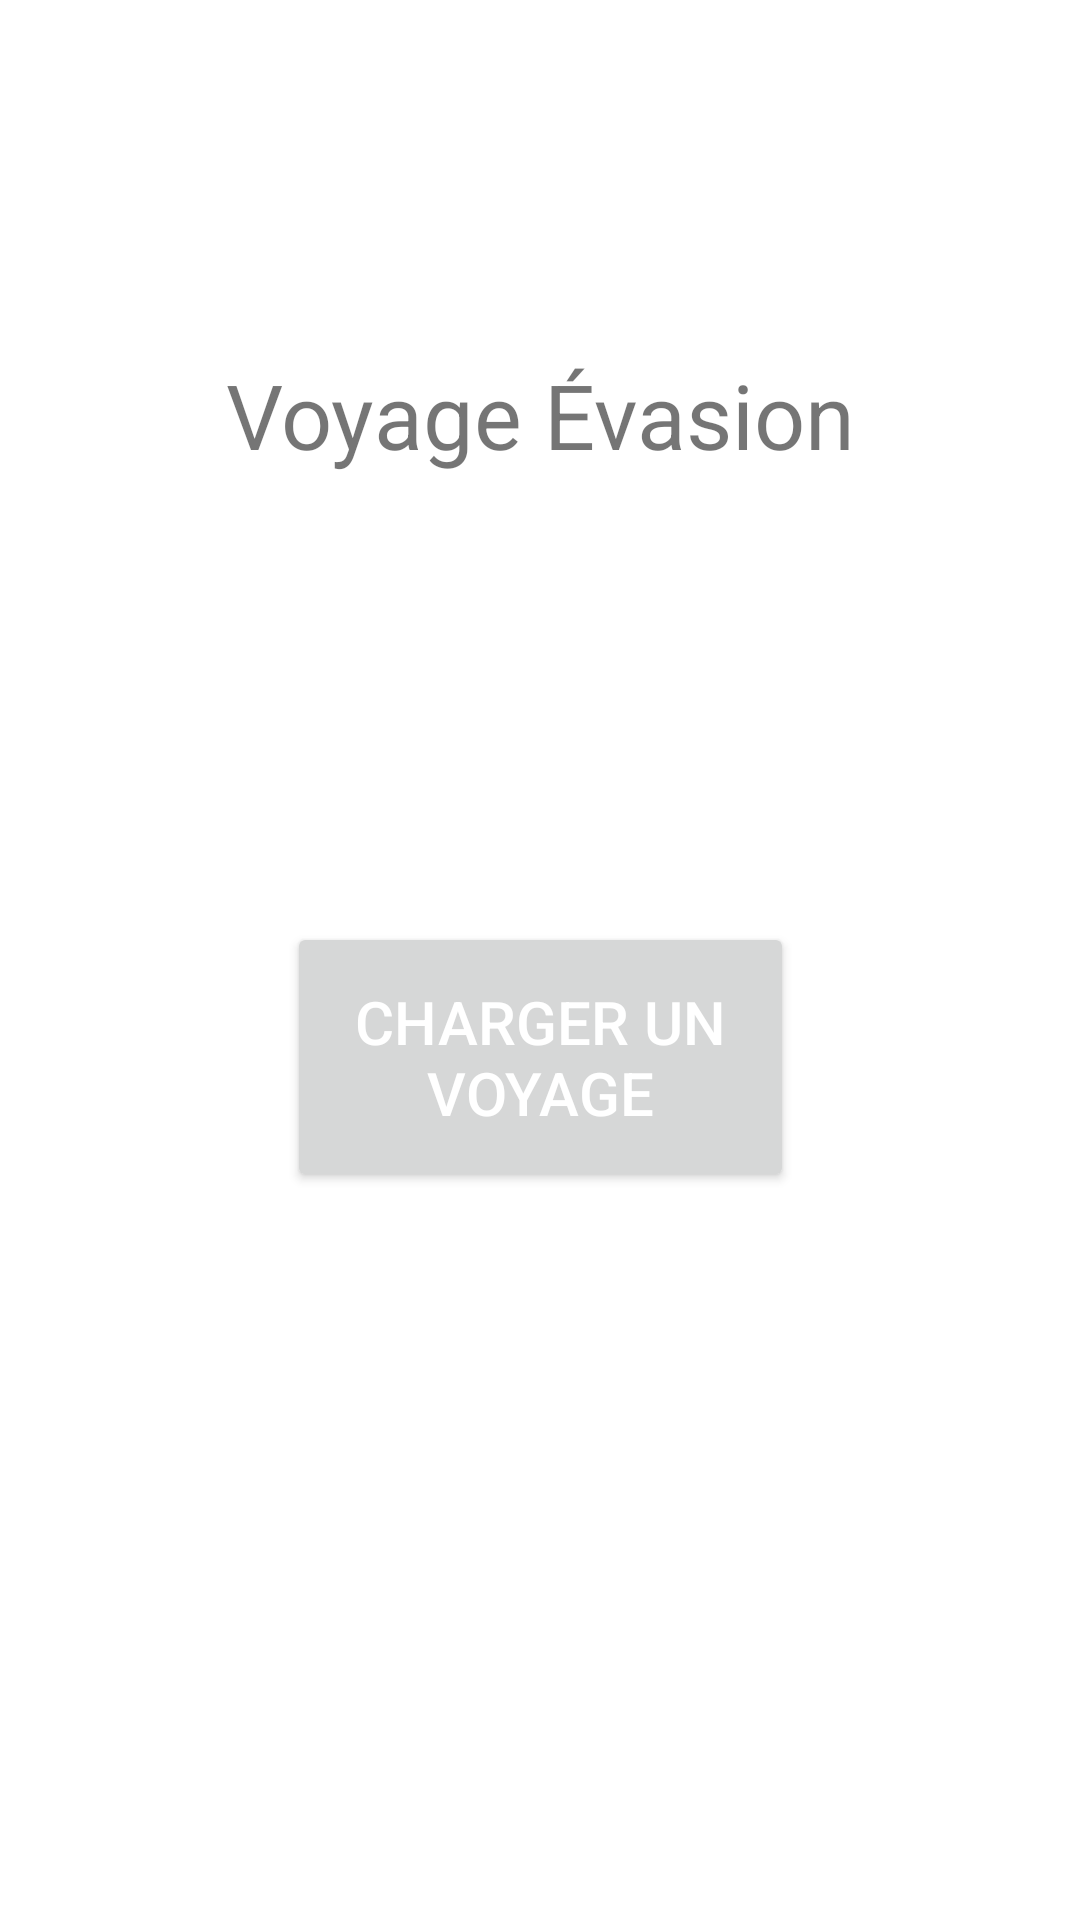

The Android layout XML behind this screen, and the referenced resources:
<!-- AndroidManifest.xml: application theme Theme.VoyageEvasion -->
<!-- res/layout/fragment_accueil.xml -->
<?xml version="1.0" encoding="utf-8"?>
<androidx.constraintlayout.widget.ConstraintLayout xmlns:android="http://schemas.android.com/apk/res/android"
    xmlns:app="http://schemas.android.com/apk/res-auto"
    xmlns:tools="http://schemas.android.com/tools"
    android:layout_width="match_parent"
    android:layout_height="match_parent"
    tools:context=".Accueil">

    <ImageView
        android:id="@+id/imageView"
        android:layout_width="wrap_content"
        android:layout_height="wrap_content"
        android:layout_marginTop="100dp"
        android:layout_marginBottom="24dp"
        android:src="@drawable/image_application"
        app:layout_constraintBottom_toTopOf="@+id/title_accueil"
        app:layout_constraintEnd_toEndOf="parent"
        app:layout_constraintStart_toStartOf="parent"
        app:layout_constraintTop_toTopOf="parent"
        tools:ignore="ImageContrastCheck" />

    <TextView
        android:id="@+id/title_accueil"
        android:layout_width="wrap_content"
        android:layout_height="wrap_content"
        android:layout_marginTop="18dp"
        android:text="@string/app_name"
        android:textSize="30sp"
        app:layout_constraintEnd_toEndOf="parent"
        app:layout_constraintStart_toStartOf="parent"
        app:layout_constraintTop_toBottomOf="@+id/imageView" />

    <Button
        android:id="@+id/btnCharger"
        android:layout_width="169dp"
        android:layout_height="90dp"
        android:text="@string/charger_un_voyage"
        android:textColor="@color/white"
        android:textSize="20sp"
        app:layout_constraintBottom_toBottomOf="parent"
        app:layout_constraintEnd_toEndOf="parent"
        app:layout_constraintStart_toStartOf="parent"
        app:layout_constraintTop_toBottomOf="@+id/title_accueil"
        app:layout_constraintVertical_bias="0.38" />


</androidx.constraintlayout.widget.ConstraintLayout>
<!-- resources referenced by this layout -->
<resources>
  <color name="white">#FFFFFFFF</color>
  <string name="app_name">Voyage Évasion</string>
  <string name="charger_un_voyage">Charger un voyage</string>
  <style name="Theme.VoyageEvasion" parent="Theme.MaterialComponents.DayNight.NoActionBar">
          
          <item name="colorPrimary">@color/main_color</item>
          <item name="colorPrimaryVariant">@color/main_variant_color</item>
          <item name="colorOnPrimary">@color/black</item>
          
          <item name="colorSecondary">@color/teal_200</item>
          <item name="colorSecondaryVariant">@color/teal_700</item>
          <item name="colorOnSecondary">@color/black</item>
          
          <item name="android:statusBarColor" tools:targetApi="l">@color/dark_blue</item>
      </style>
  <color name="main_color">#006494</color>
  <color name="main_variant_color">#0065B3</color>
  <color name="black">#FF000000</color>
  <color name="teal_200">#FF03DAC5</color>
  <color name="teal_700">#FF018786</color>
  <color name="dark_blue">#022435</color>
</resources>
